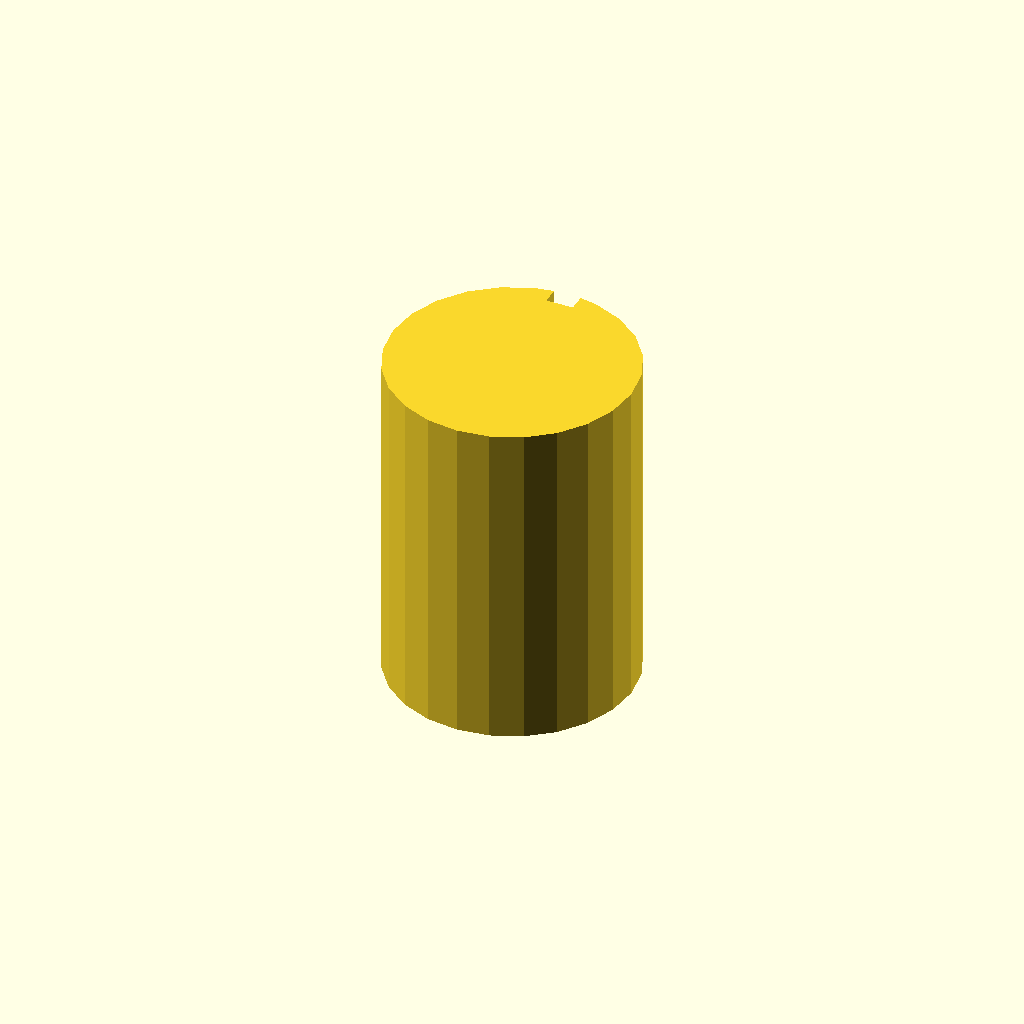
Cell 1 — every parameter at its default value.
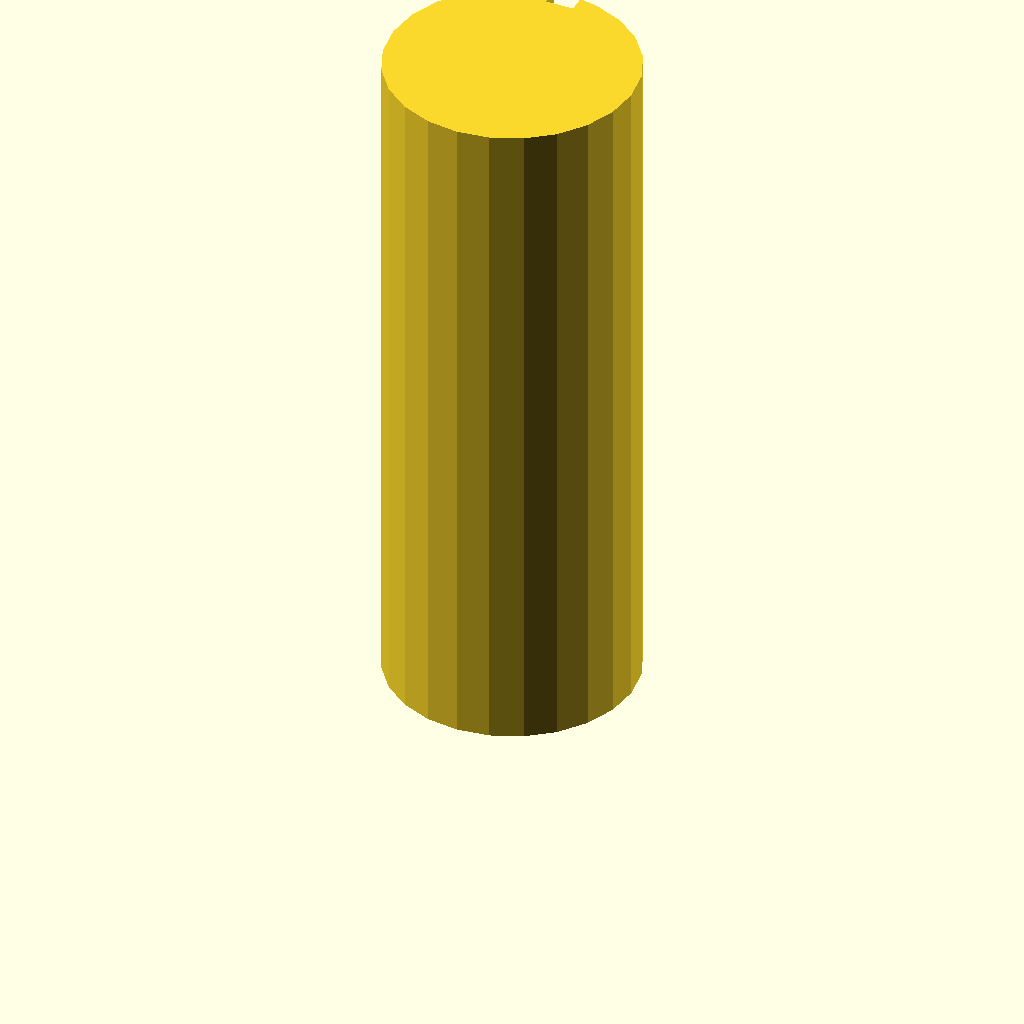
Cell 2 — plate_t set to 100, the other parameters unchanged.
All cells are drawn from one camera (rotation 55°, 0°, 25°, orthographic, colour scheme Cornfield), so only the parameter changes between them.
OpenSCAD source file optional_data/data/sketch3/keyways/part_0081.scad:
$fn = 32;

// ----------------------------------------------------------------------
// Keyway shaft: d36 shaft, key 4 x 2.5 mm
// ----------------------------------------------------------------------

// --- parameters (mm) ---
shaft_r = 18;             // shaft radius
key_w = 4;                // keyway width
key_d = 2.5;              // keyway depth below the surface line
plate_t = 50;             // shaft length, Z (extrusion height)

shaft_d = 2 * shaft_r;  // shaft diameter
circle_step = 15;  // polygon sampling step, degrees

profile = [[13.341, 35.387], [9, 33.588], [5.272, 30.728], [2.412, 27], [0.613, 22.659], [0, 18], [0.613, 13.341], [2.412, 9], [5.272, 5.272], [9, 2.412], [13.341, 0.613], [18, 0], [22.659, 0.613], [27, 2.412], [30.728, 5.272], [33.588, 9], [35.387, 13.341], [36, 18], [35.387, 22.659], [33.588, 27], [30.728, 30.728], [27, 33.588], [22.659, 35.387], [20, 35.889], [20, 33.389], [16, 33.389], [16, 35.889]];  // primary outline, 27 points, counter clockwise

// --- the one profile operation ---
linear_extrude(height = plate_t) polygon(points = profile);
Customizer parameters (derived from the source; name, type, default, range or options):
shaft_r: number, default 18
key_w: number, default 4
key_d: number, default 2.5
plate_t: number, default 50
circle_step: number, default 15
